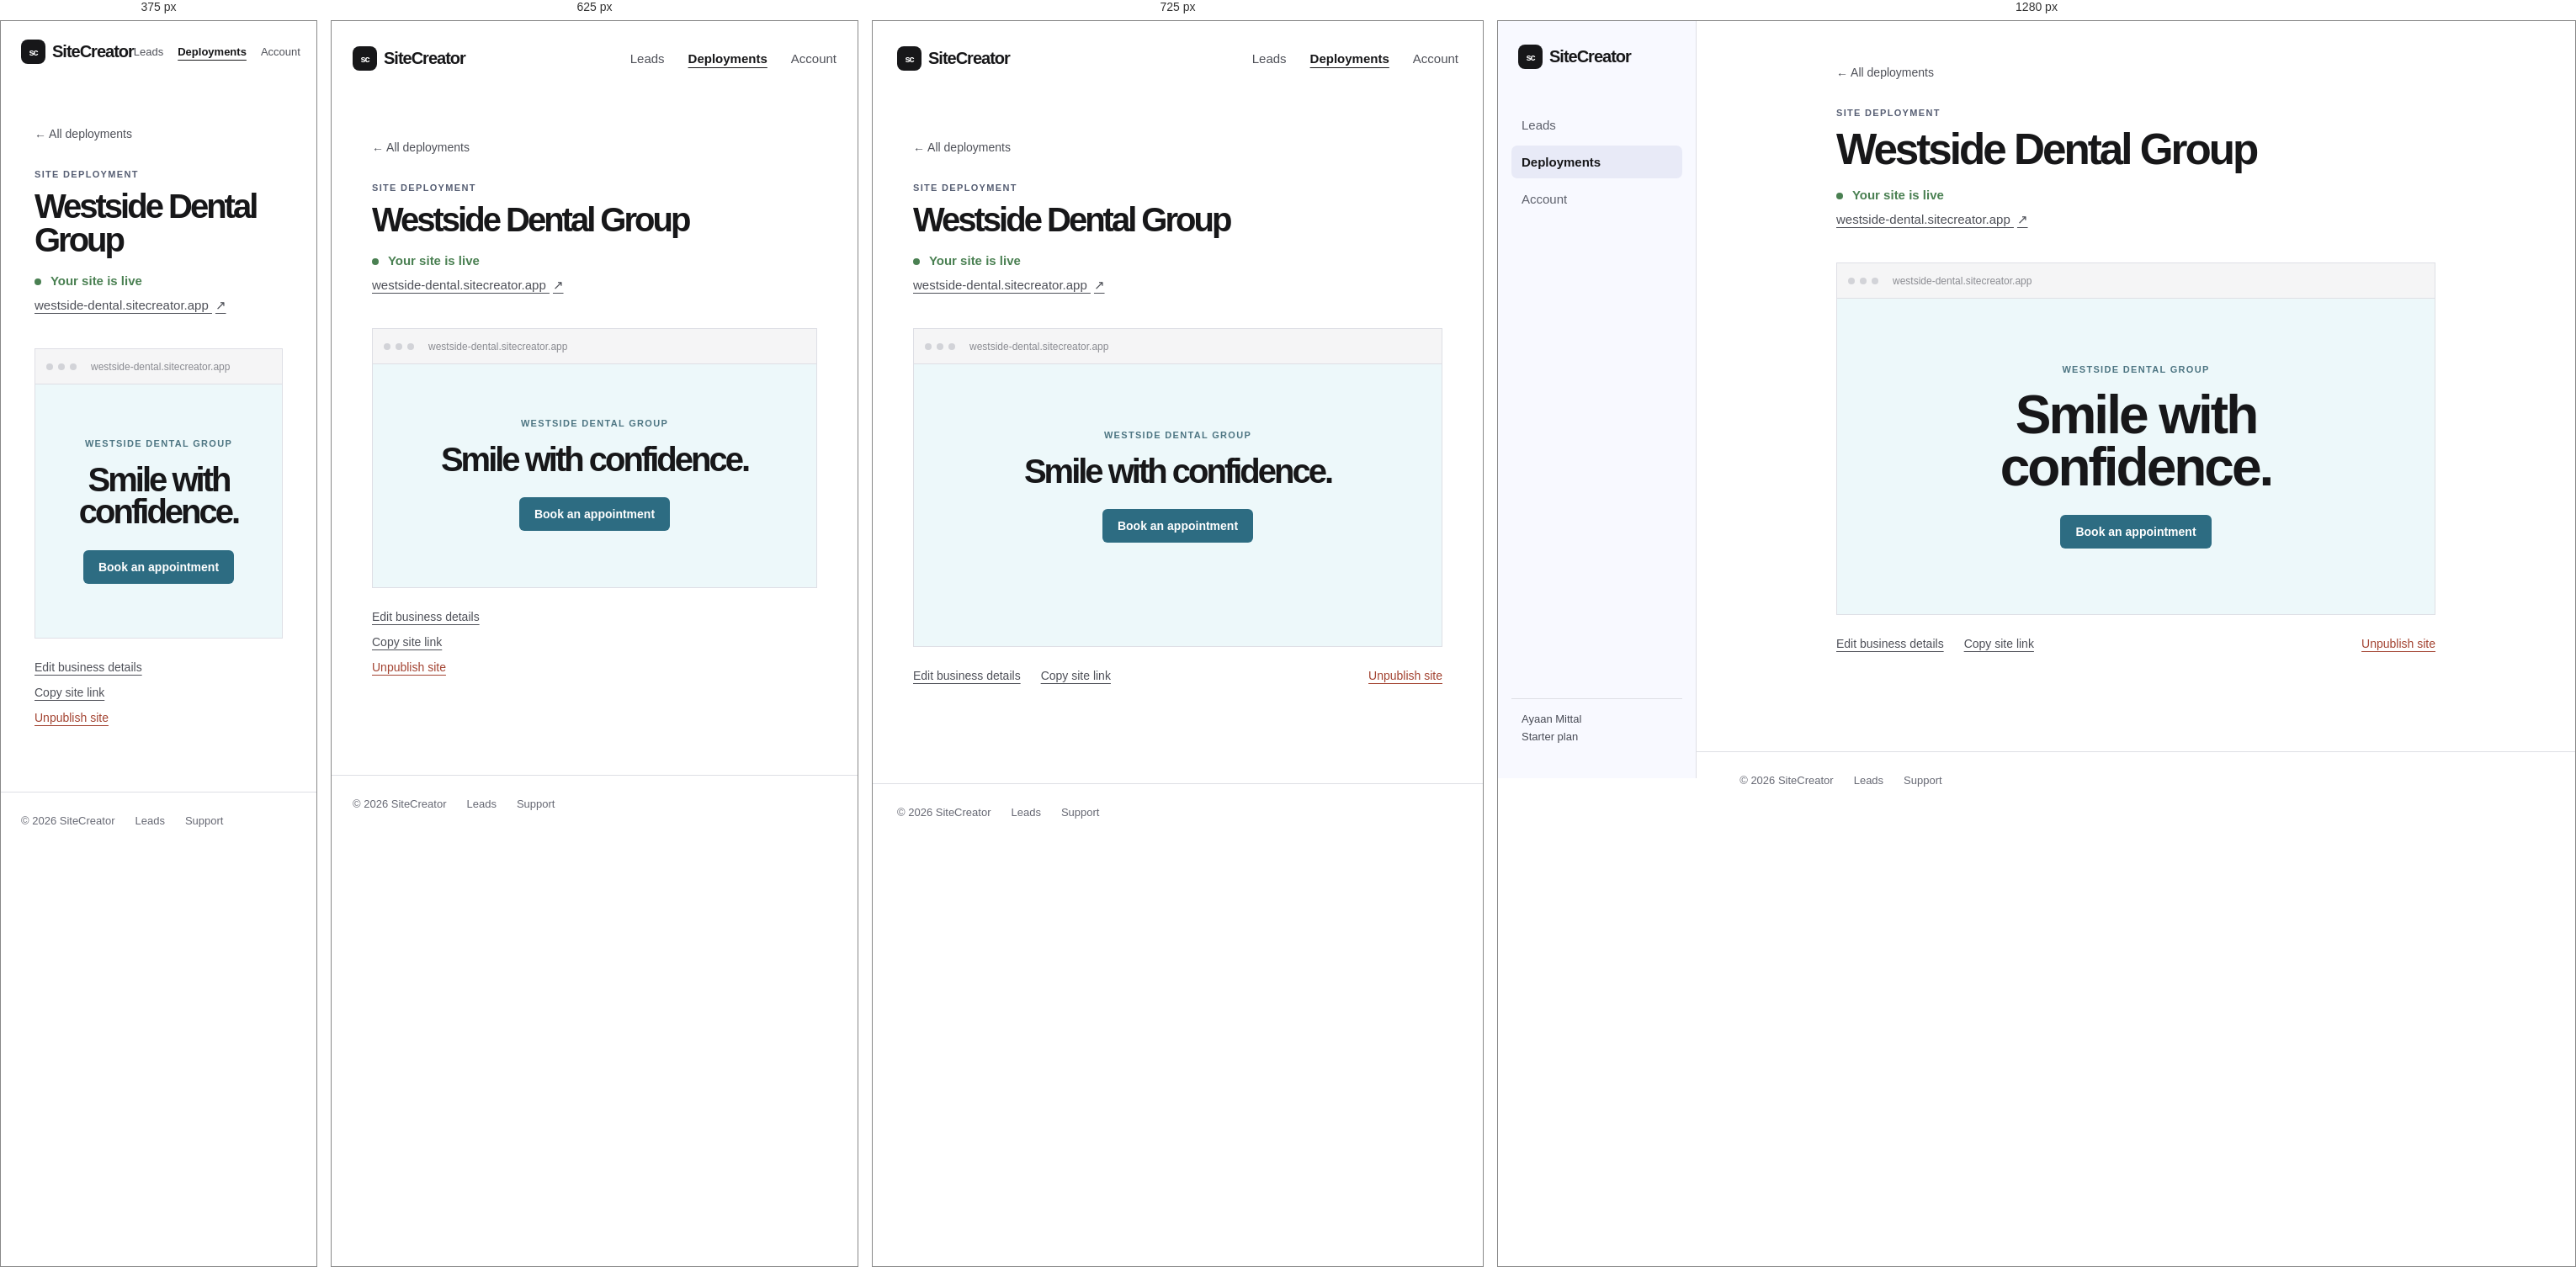
Rendered at 375 px, 625 px, 725 px and 1280 px, left to right.

<!-- file: site.html -->
<!doctype html>
<html lang="en">
  <head>
    <meta charset="UTF-8" />
    <meta name="viewport" content="width=device-width, initial-scale=1.0" />
    <title>Westside Dental Group — SiteCreator</title>
    <link rel="stylesheet" href="dashboard.css" />
  </head>
  <body>
    <header class="site-header">
      <a class="logo" href="dashboard.html"><span>sc</span>SiteCreator</a>
      <nav aria-label="Main navigation">
        <a href="dashboard.html">Leads</a
        ><a class="current" href="deployments.html">Deployments</a
        ><a href="account.html">Account</a>
      </nav>
    </header>
    <main class="app-page site-page">
      <a class="back-link" href="deployments.html">← All deployments</a>
      <section class="site-status">
        <p class="eyebrow">SITE DEPLOYMENT</p>
        <h1>Westside Dental Group</h1>
        <p class="live-message"><i></i> Your site is live</p>
        <a class="site-url" href="#visit-site"
          >westside-dental.sitecreator.app <span>↗</span></a
        >
      </section>
      <section class="site-preview">
        <div class="browser-bar">
          <i></i><i></i><i></i><span>westside-dental.sitecreator.app</span>
        </div>
        <div class="preview-content">
          <p>WESTSIDE DENTAL GROUP</p>
          <h2>Smile with confidence.</h2>
          <span>Book an appointment</span>
        </div>
      </section>
      <section class="site-actions">
        <a href="#edit">Edit business details</a
        ><a href="#copy">Copy site link</a
        ><a href="#unpublish" class="danger">Unpublish site</a>
      </section>
    </main>
    <footer>
      <span>© 2026 SiteCreator</span><a href="dashboard.html">Leads</a
      ><a href="#support">Support</a>
    </footer>
  </body>
</html>


/* @media block from dashboard.css */
@media (max-width: 600px) {
  .site-header {
    padding-top: 22px;
    padding-bottom: 22px;
  }
  nav {
    gap: 17px;
  }
  nav a {
    font-size: 13px;
  }
  .welcome {
    margin-top: 28px;
    padding: 70px 20px;
  }
  .welcome h1 {
    letter-spacing: -2.8px;
  }
  .search-area {
    margin-top: -25px;
  }
  .search-row {
    flex-direction: column;
  }
  .search-row button {
    height: 52px;
  }
  .results {
    margin-top: 70px;
    margin-bottom: 80px;
  }
  .lead {
    align-items: flex-start;
    flex-direction: column;
    gap: 12px;
    padding: 22px 0;
  }
  .lead > a,
  .live {
    padding: 0;
  }
}

/* @media block from dashboard.css */
@media (max-width: 600px) {
  .app-page {
    width: min(100% - 32px, 760px);
    margin-top: 38px;
    margin-bottom: 80px;
  }
  .page-heading {
    margin-bottom: 40px;
  }
  .page-heading h1 {
    letter-spacing: -2.8px;
  }
  .deployment-card {
    align-items: flex-start;
    flex-wrap: wrap;
    padding: 22px 0;
  }
  .deployment-info {
    min-width: calc(100% - 68px);
  }
  .deployment-card > a {
    margin-left: 68px;
  }
  .settings-card {
    padding: 24px;
  }
  .plan-card {
    align-items: flex-start;
    flex-direction: column;
  }
  .login-card {
    padding: 32px 24px;
  }
}

/* @media block from dashboard.css */
@media (max-width: 650px) {
  .result-card {
    grid-template-columns: 1fr auto;
    gap: 13px;
    padding: 22px 0;
  }
  .result-contact {
    grid-column: 1;
  }
  .result-card > a {
    grid-column: 2;
    grid-row: 1 / span 2;
  }
  .detail-grid {
    grid-template-columns: 1fr;
  }
  .lead-hero {
    align-items: flex-start;
  }
  .lead-letter {
    width: 52px;
    height: 52px;
    font-size: 18px;
  }
  .details-card,
  .deploy-card {
    padding: 24px;
  }
  .site-preview .preview-content {
    min-height: 265px;
    padding: 64px 24px;
  }
  .site-actions {
    align-items: flex-start;
    flex-direction: column;
    gap: 14px;
  }
  .site-actions a.danger {
    margin-left: 0;
  }
}

/* @media block from dashboard.css */
@media (min-width: 801px) {
  body:not(.login-body) {
    padding-left: 236px;
  }
  body:not(.login-body) .site-header {
    position: fixed;
    z-index: 10;
    inset: 0 auto 0 0;
    display: flex;
    width: 236px;
    min-height: 100vh;
    padding: 28px 16px 24px;
    border-right: 1px solid var(--line);
    background: #f8f9ff;
    flex-direction: column;
    align-items: stretch;
    justify-content: flex-start;
  }
  body:not(.login-body) .site-header .logo {
    padding: 0 8px;
  }
  body:not(.login-body) .site-header nav {
    display: flex;
    margin-top: 47px;
    gap: 5px;
    flex-direction: column;
  }
  body:not(.login-body) .site-header nav a {
    padding: 11px 12px;
    border-radius: 7px;
    color: #5d606b;
    text-decoration: none;
  }
  body:not(.login-body) .site-header nav a:hover {
    background: #eceefa;
    color: var(--ink);
  }
  body:not(.login-body) .site-header nav a.current {
    color: var(--ink);
    background: #e8eaf7;
    text-decoration: none;
  }
  body:not(.login-body) .site-header::after {
    content: "Ayaan Mittal\A Starter plan";
    white-space: pre-line;
    display: block;
    margin-top: auto;
    padding: 14px 12px;
    border-top: 1px solid var(--line);
    color: #474a54;
    font-size: 13px;
    line-height: 1.6;
  }
  body:not(.login-body) footer {
    margin-top: 0;
  }
}

/* @media block from dashboard.css */
@media (max-width: 800px) {
  .site-header {
    position: static;
  }
}